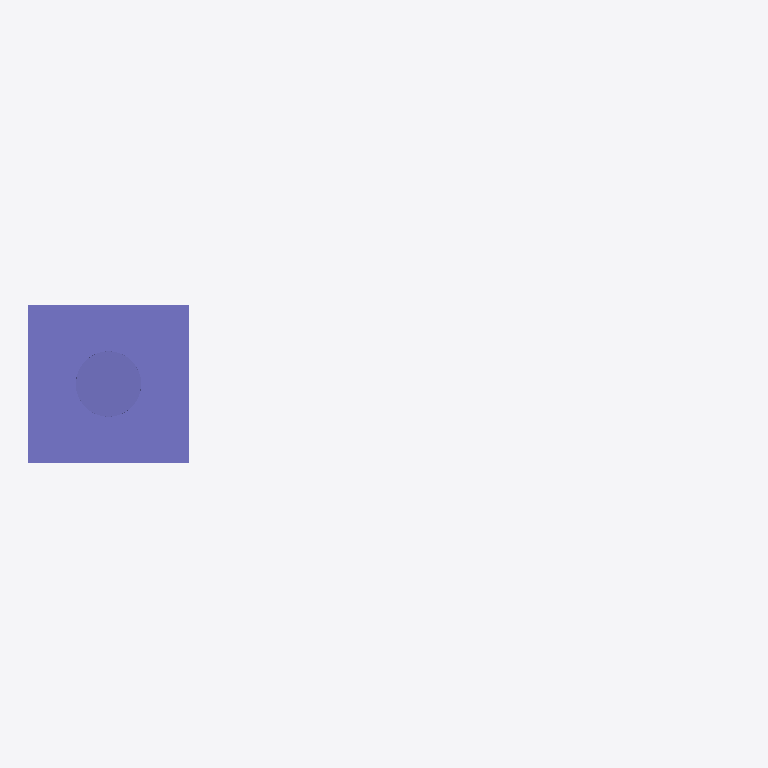
Plan cut of the same IFC building model at storey 'Ebene 0' (level 0.00 m, cut at 1.40 m), seen from above with north up, elements coloured by IFC class: 1 column (violet). Cut surfaces are drawn darker.
Extent 2.1 m × 0.5 m × 3.3 m (x, y, z). Storeys (1): Ebene 0 at 0.00 m. Elements (1): 1 IfcColumn.

HEADER;
FILE_DESCRIPTION(('ViewDefinition [CoordinationView_V2.0]','ExchangeRequirement []'),'2;1');
FILE_NAME('','2024-05-07T10:33:10',(''),(''),'ODA IFC SDK 22.6','22.1.1.516 - Exporter 22.1.1.516 - Default UI','');
FILE_SCHEMA(('IFC4'));
ENDSEC;
DATA;
#93=IFCPROJECT('3JkdSrIPPFBg8WI9Yiw3Uw',#20,'',$,$,'','',(#86),#83);
#105=IFCSITE('3JkdSrIPPFBg8WI9Yiw3Uu',#20,'Default',$,$,#104,$,$,.ELEMENT.,(42,24,53,508911),(-71,-15,-29,-58837),0.0,$,$);
#95=IFCBUILDING('3JkdSrIPPFBg8WI9Yiw3Ux',#20,'',$,$,#16,$,'',.ELEMENT.,$,$,#94);
#98=IFCBUILDINGSTOREY('3JkdSrIPPFBg8WI9XJ5yzH',#20,'Ebene 0',$,'Ebene:Ebene 1',#97,$,'Ebene 0',.ELEMENT.,0.0);
#1281=IFCCOLUMN('0Yjfl0fAH8hPZldt_wMCQk',#20,'DB_ZIM2x32_Mast_einseitig:DB_ZIM2x32_Mast_einseitig:14819322',$,'DB_ZIM2x32_Mast_einseitig:DB_ZIM2x32_Mast_einseitig',#1280,#1278,'14819322',.COLUMN.);
ENDSEC;
